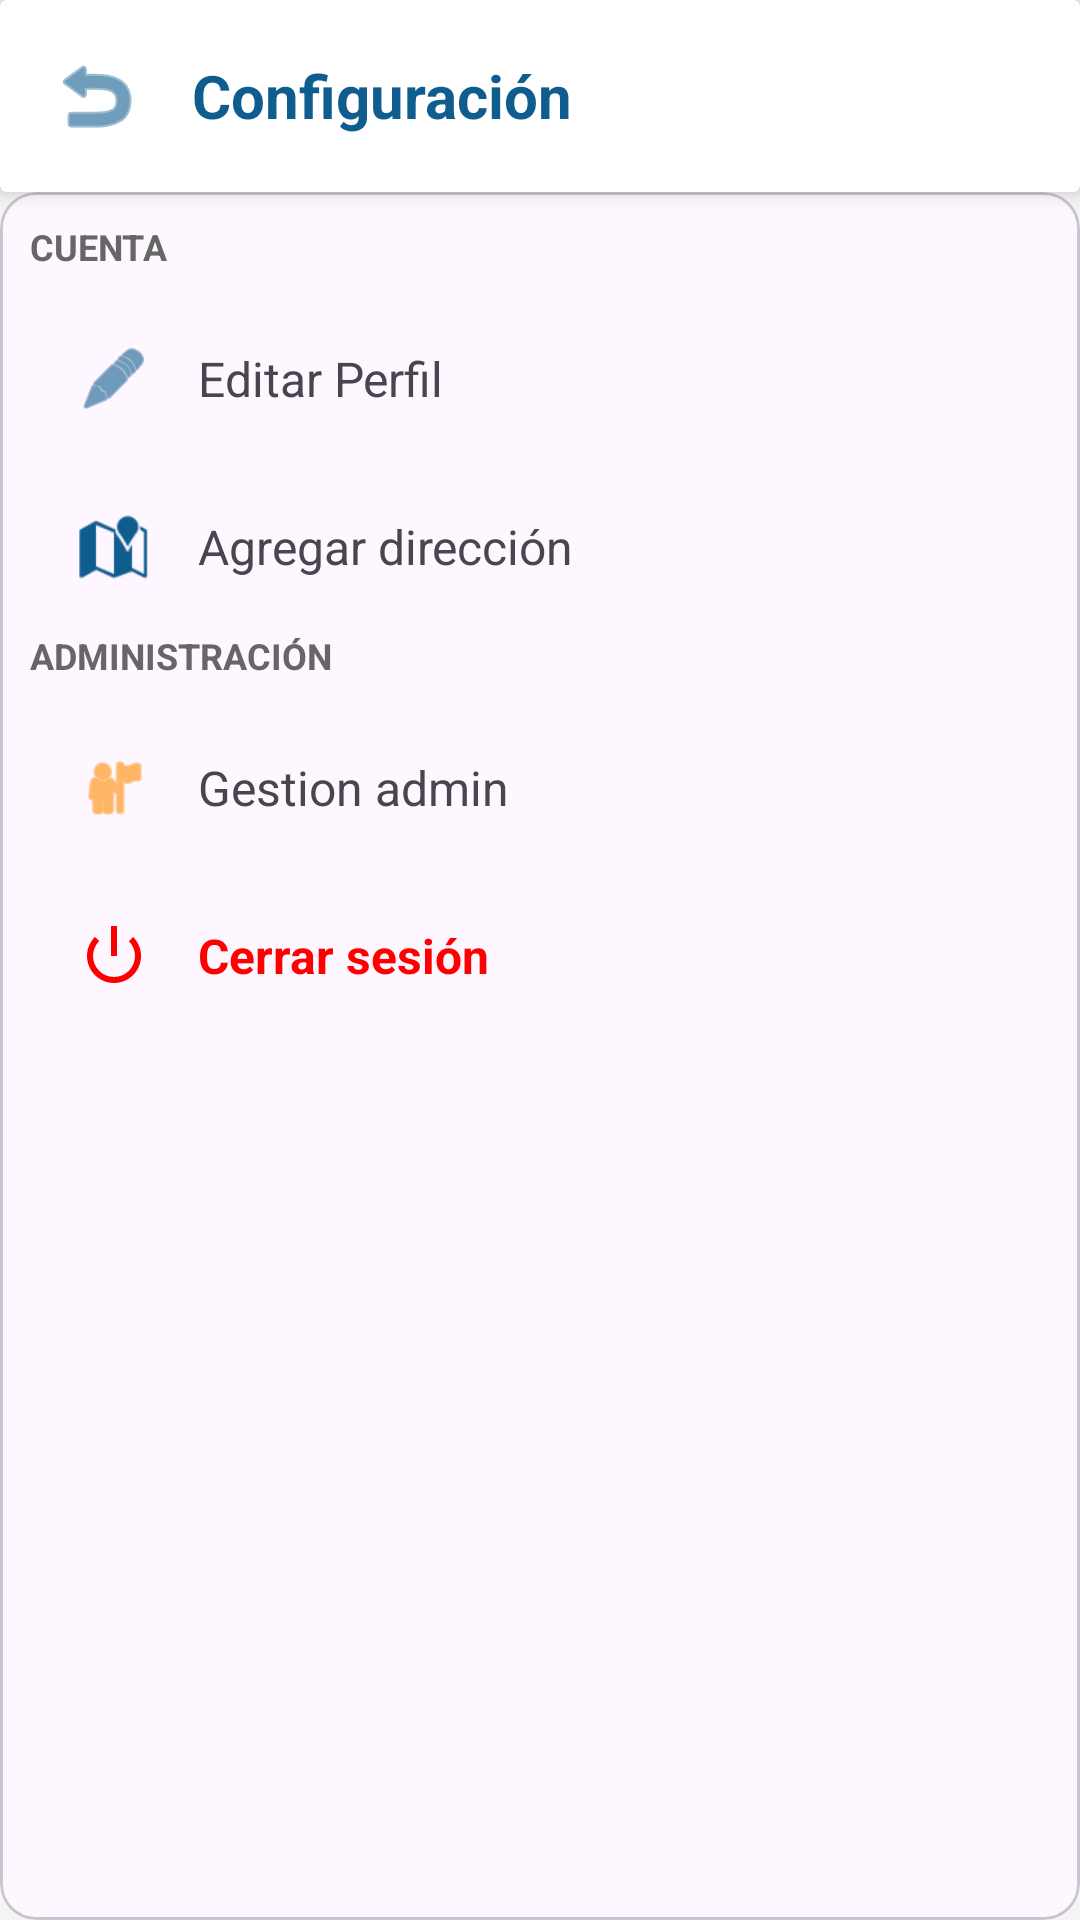

Layout XML and referenced resources for this Android screen:
<!-- AndroidManifest.xml: application theme Theme.Alertix -->
<!-- res/layout/activity_panel_configuracion.xml -->
<?xml version="1.0" encoding="utf-8"?>
<LinearLayout xmlns:android="http://schemas.android.com/apk/res/android"
    xmlns:app="http://schemas.android.com/apk/res-auto"
    xmlns:tools="http://schemas.android.com/tools"
    android:id="@+id/main"
    android:layout_width="match_parent"
    android:layout_height="match_parent"
    android:background="#F5F5F5"
    android:orientation="vertical"
    tools:context=".Ui.Main.PanelConfiguracion">

    
    <androidx.cardview.widget.CardView
        android:id="@+id/cardHeader"
        android:layout_width="match_parent"
        android:layout_height="wrap_content"
        app:cardElevation="4dp">

        <LinearLayout
            android:layout_width="match_parent"
            android:layout_height="wrap_content"
            android:gravity="center_vertical"
            android:orientation="horizontal"
            android:padding="16dp">

            <ImageButton
                android:id="@+id/btnBack"
                android:layout_width="wrap_content"
                android:layout_height="wrap_content"
                android:background="?attr/selectableItemBackgroundBorderless"
                android:contentDescription="Atrás"
                android:src="@android:drawable/ic_menu_revert"
                app:tint="#0F5C8F" />

            <TextView
                android:layout_width="wrap_content"
                android:layout_height="wrap_content"
                android:layout_marginStart="16dp"
                android:text="Configuración"
                android:textColor="#0F5C8F"
                android:textSize="20sp"
                android:textStyle="bold" />
        </LinearLayout>
    </androidx.cardview.widget.CardView>

    
    <ScrollView
        android:layout_width="match_parent"
        android:layout_height="match_parent"
        android:fillViewport="true">

        <LinearLayout
            android:layout_width="match_parent"
            android:layout_height="match_parent"
            android:orientation="vertical">

            <com.google.android.material.card.MaterialCardView
                android:layout_width="match_parent"
                android:layout_height="match_parent"
                android:background="#FFFFFF">

                <LinearLayout
                    android:layout_width="match_parent"
                    android:layout_height="wrap_content"
                    android:orientation="vertical"
                    android:padding="10dp">

                    <LinearLayout
                        android:layout_width="match_parent"
                        android:layout_height="wrap_content"
                        android:orientation="vertical">

                        
                        <TextView
                            android:layout_width="match_parent"
                            android:layout_height="wrap_content"
                            android:layout_marginBottom="8dp"
                            android:text="CUENTA"
                            android:textColor="#666666"
                            android:textSize="12sp"
                            android:textStyle="bold" />

                        <LinearLayout
                            android:id="@+id/optionEditProfile"
                            android:layout_width="match_parent"
                            android:layout_height="wrap_content"
                            android:background="?attr/selectableItemBackground"
                            android:clickable="true"
                            android:focusable="true"
                            android:gravity="center_vertical"
                            android:orientation="horizontal"
                            android:padding="16dp">

                            <ImageView
                                android:layout_width="24dp"
                                android:layout_height="24dp"
                                android:contentDescription="Editar"
                                android:src="@android:drawable/ic_menu_edit"
                                app:tint="#0F5C8F" />

                            <TextView
                                android:layout_width="0dp"
                                android:layout_height="wrap_content"
                                android:layout_marginStart="16dp"
                                android:layout_weight="1"
                                android:text="Editar Perfil"
                                android:textSize="16sp" />
                        </LinearLayout>

                        

                        <LinearLayout
                            android:id="@+id/optionAddAddress"
                            android:layout_width="match_parent"
                            android:layout_height="wrap_content"
                            android:background="?attr/selectableItemBackground"
                            android:clickable="true"
                            android:focusable="true"
                            android:gravity="center_vertical"
                            android:orientation="horizontal"
                            android:padding="16dp">

                            <ImageView
                                android:layout_width="24dp"
                                android:layout_height="24dp"
                                android:contentDescription="Dirección"
                                android:src="@android:drawable/ic_dialog_map"
                                app:tint="#0F5C8F" />

                            <TextView
                                android:layout_width="0dp"
                                android:layout_height="wrap_content"
                                android:layout_marginStart="16dp"
                                android:layout_weight="1"
                                android:text="Agregar dirección"
                                android:textSize="16sp" />
                        </LinearLayout>
                    </LinearLayout>

                    <LinearLayout
                        android:id="@+id/layoutAdmin"
                        android:layout_width="match_parent"
                        android:layout_height="wrap_content"
                        android:orientation="vertical">

                        
                        <TextView
                            android:id="@+id/txtAdminTitle"
                            android:layout_width="match_parent"
                            android:layout_height="wrap_content"
                            android:layout_marginBottom="8dp"
                            android:text="ADMINISTRACIÓN"
                            android:textColor="#666666"
                            android:textSize="12sp"
                            android:textStyle="bold" />

                        <LinearLayout
                            android:id="@+id/optionManageUsers"
                            android:layout_width="match_parent"
                            android:layout_height="wrap_content"
                            android:background="?attr/selectableItemBackground"
                            android:clickable="true"
                            android:focusable="true"
                            android:gravity="center_vertical"
                            android:orientation="horizontal"
                            android:padding="16dp">

                            <ImageView
                                android:layout_width="24dp"
                                android:layout_height="24dp"
                                android:contentDescription="Usuarios"
                                android:src="@android:drawable/ic_menu_myplaces"
                                app:tint="#FF8A00" />

                            <TextView
                                android:layout_width="0dp"
                                android:layout_height="wrap_content"
                                android:layout_marginStart="16dp"
                                android:layout_weight="1"
                                android:text="Gestion admin"
                                android:textSize="16sp" />
                        </LinearLayout>


                    </LinearLayout>

                    <LinearLayout
                        android:id="@+id/optionLogout"
                        android:layout_width="match_parent"
                        android:layout_height="wrap_content"
                        android:background="?attr/selectableItemBackground"
                        android:clickable="true"
                        android:focusable="true"
                        android:gravity="center_vertical"
                        android:orientation="horizontal"
                        android:padding="16dp">

                        <ImageView
                            android:layout_width="24dp"
                            android:layout_height="24dp"
                            android:contentDescription="Logout"
                            android:src="@android:drawable/ic_lock_power_off"
                            app:tint="#FF0000" />

                        <TextView
                            android:layout_width="0dp"
                            android:layout_height="wrap_content"
                            android:layout_marginStart="16dp"
                            android:layout_weight="1"
                            android:text="Cerrar sesión"
                            android:textColor="#FF0000"
                            android:textSize="16sp"
                            android:textStyle="bold" />
                    </LinearLayout>
                </LinearLayout>

            </com.google.android.material.card.MaterialCardView>

            

            

            

        </LinearLayout>
    </ScrollView>
</LinearLayout>
<!-- resources referenced by this layout -->
<resources>
  <style name="Theme.Alertix" parent="Base.Theme.Alertix" />
  <style name="Base.Theme.Alertix" parent="Theme.Material3.DayNight.NoActionBar">
          
          
      </style>
</resources>
